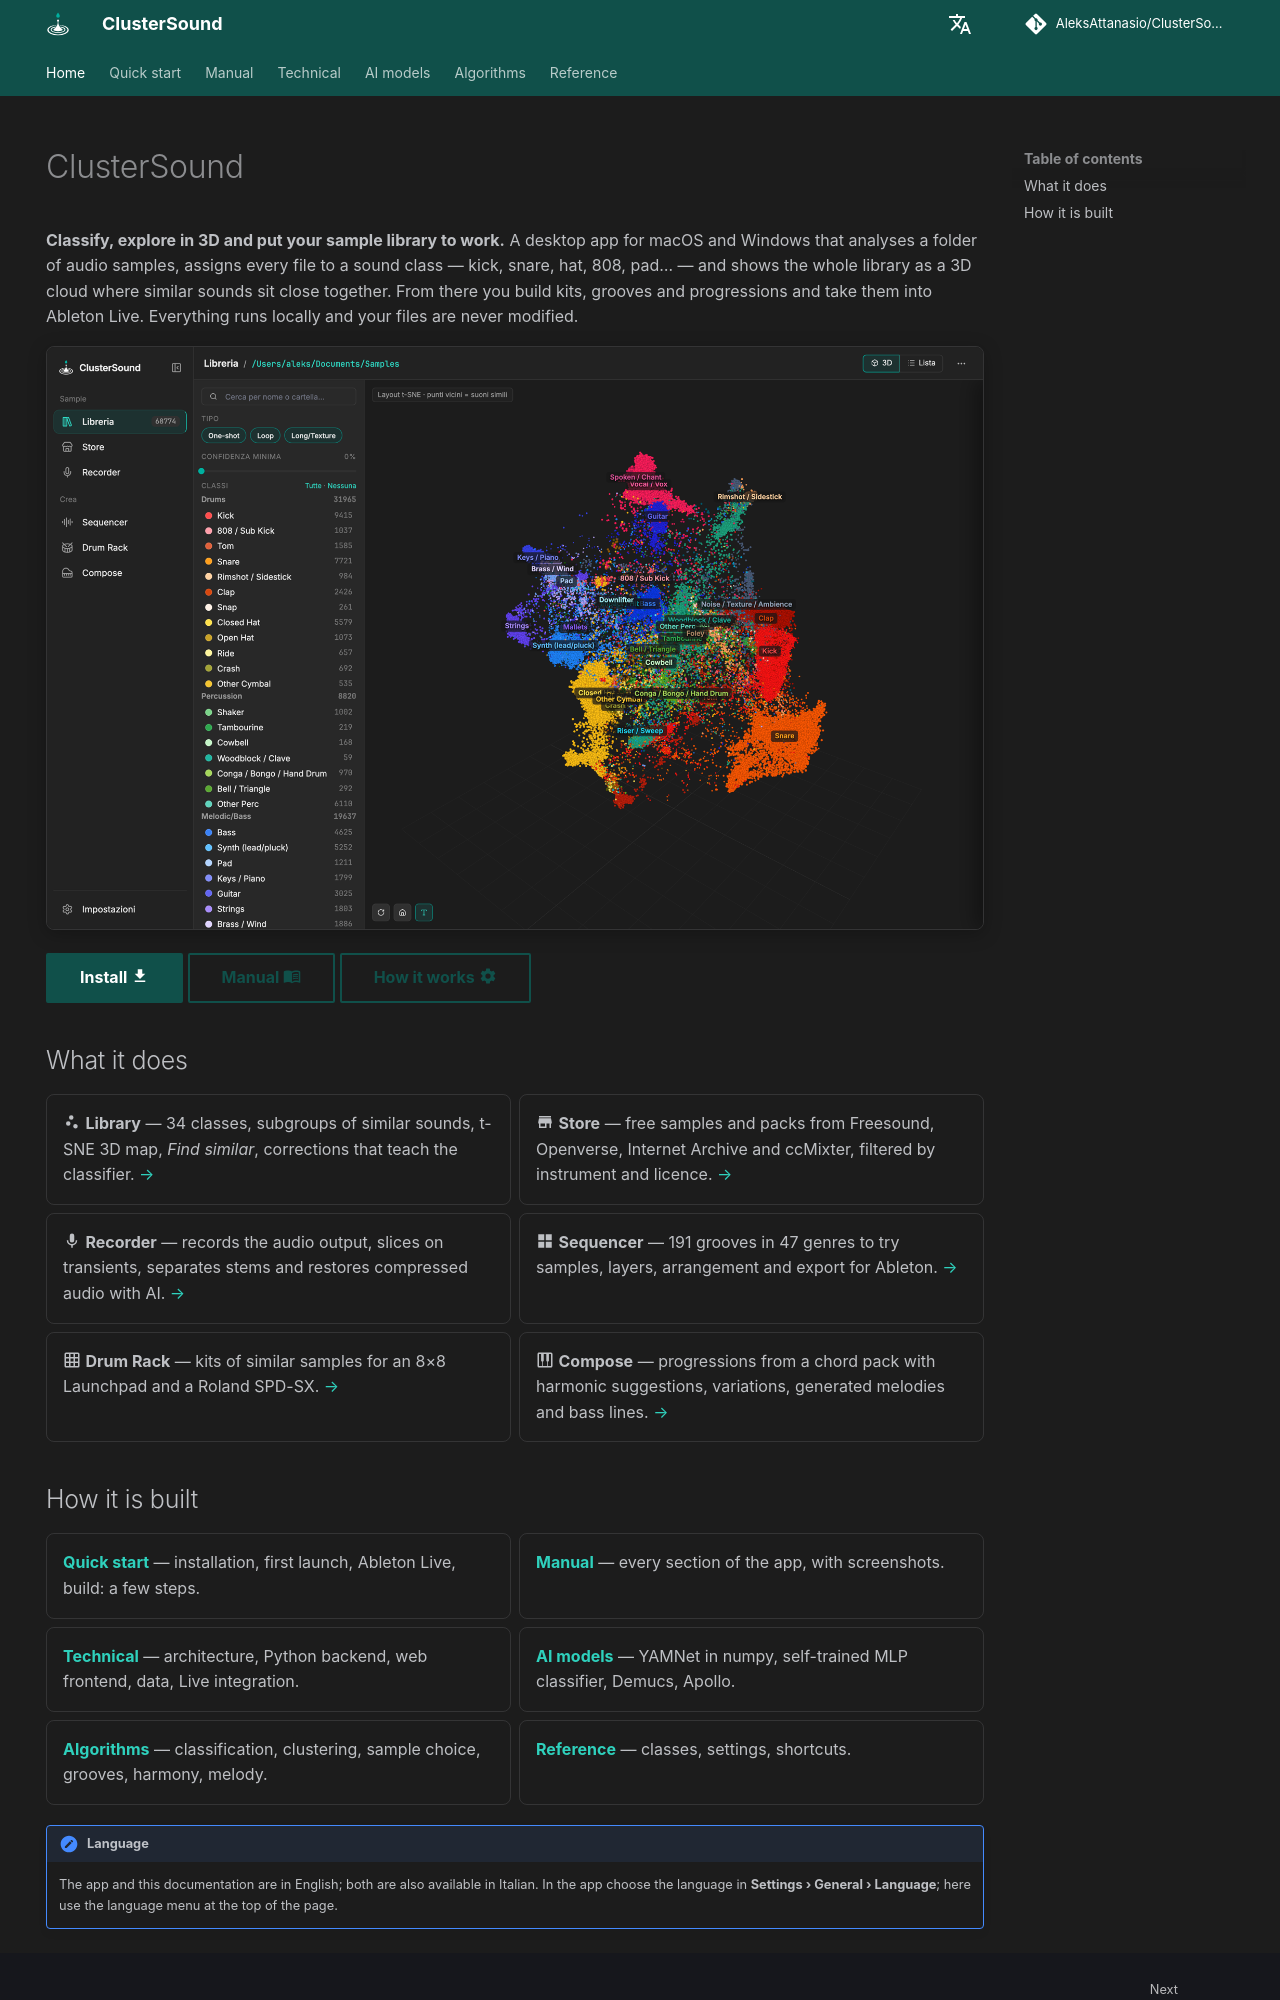

repository: AleksAttanasio/ClusterSound · page: index.html · generator: mkdocs

---
hide:
  - navigation
---

# ClusterSound

**Classify, explore in 3D and put your sample library to work.** A desktop app for macOS and Windows that
analyses a folder of audio samples, assigns every file to a sound class — kick, snare, hat, 808, pad… — and
shows the whole library as a 3D cloud where similar sounds sit close together. From there you build kits, grooves
and progressions and take them into Ableton Live. Everything runs locally and your files are never modified.

![ClusterSound](assets/screenshots/library-3d.png){ .shot }

[Install :material-download:](guide/installation.md){ .md-button .md-button--primary }
[Manual :material-book-open-variant:](manual/index.md){ .md-button }
[How it works :material-cog:](technical/index.md){ .md-button }

## What it does

<div class="grid cards" markdown>

- :material-scatter-plot: **Library** — 34 classes, subgroups of similar sounds, t-SNE 3D map, *Find similar*,
  corrections that teach the classifier. [→](manual/library.md)
- :material-store: **Store** — free samples and packs from Freesound, Openverse, Internet Archive and ccMixter,
  filtered by instrument and licence. [→](manual/store.md)
- :material-microphone: **Recorder** — records the audio output, slices on transients, separates stems and restores
  compressed audio with AI. [→](manual/recorder.md)
- :material-view-grid: **Sequencer** — 191 grooves in 47 genres to try samples, layers, arrangement and export
  for Ableton. [→](manual/sequencer.md)
- :material-grid: **Drum Rack** — kits of similar samples for an 8×8 Launchpad and a Roland SPD-SX. [→](manual/drum-rack.md)
- :material-piano: **Compose** — progressions from a chord pack with harmonic suggestions, variations, generated
  melodies and bass lines. [→](manual/compose.md)

</div>
